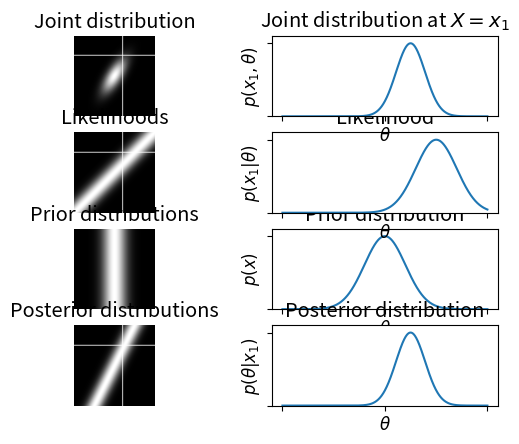

Write the Python code that produced this figure. (Note: this script raises an exception after producing the figure.)
# imports
from numpy import arange, linspace, ones, linalg, zeros, amin, amax, exp
import numpy as np
import matplotlib.pyplot as plt
from scipy import signal

plt.close("all")
plt.rcParams.update({'font.size': 12})
plt.ion()

# Make prior  distribution p(THETA).
# Find likelihood function for each value of x.
# Make joint distribution p(X,THETA) and posteriors p(THETA|X). 
# See online file for imports.
imax = 1001; imid = 500.0; 
X = linspace(0,1,imax) 
sdlik = 0.1                   # Standard deviation of likelihood.
sdprior = 0.1                 # Standard deviation of prior.
x1_index = round(imax*0.25)       # Index at x=0.75. 
thetatrue_index = round(imax*0.6) # Index at theta=0.6.

# Make Gaussian prior.
prior =  np.exp(-((X-0.5)**2/(2*sdprior**2)))
# Show prior distribution.
ax6 = plt.subplot(426); plt.ylim([0, 1.1])
plt.plot(X,prior);      plt.title("Prior distribution")
plt.ylabel("$p(x)$");   plt.xlabel("$\\theta$")
plt.setp(ax6.get_xticklabels(), visible=False)
plt.setp(ax6.get_yticklabels(), visible=False)

likelihoods = zeros((imax,imax)) # Create 2D array for likelihoods.
prior2d = zeros((imax,imax)) # Create 2D array for duplicated priors.
# Fill arrays.
for r in arange(0,imax):  
    rfrac = 1.0*(imax-r)/imax
    likelihoods[r,:] = np.exp(-((X-rfrac)**2/(2*sdprior**2)))
    prior2d[r,:] = prior

likelihoods = likelihoods/np.max(likelihoods) 
prior2d = prior2d/np.max(prior2d) # Set array max value to 1.

lik1d = likelihoods[x1_index,:] # Get likelihood function at X=x1.
ax4 = plt.subplot(424);            plt.ylim([0,1.1])
plt.plot(X,lik1d);                 plt.title("Likelihood")
plt.ylabel("$p(x_1|\\theta)$");    plt.xlabel("$\\theta$")
plt.setp(ax4.get_xticklabels(), visible=False)
plt.setp(ax4.get_yticklabels(), visible=False)

# Find joint distribution: p(X,THETA)=p(X|THETA)*p(THETA), Eq 3.41. 
joint1 = likelihoods * prior2d;    joint1=joint1/np.max(joint1)

# Get slice of joint distribution at X=x1.
joint1d = joint1[x1_index,:];    joint1d = joint1d/np.max(joint1d)
ax2 = plt.subplot(422);          plt.plot(X,joint1d)
plt.title("Joint distribution at $X=x_1$"); plt.ylim([0,1.1])
plt.ylabel("$p(x_1,\\theta)$");  plt.xlabel("$\\theta$")
plt.setp(ax2.get_xticklabels(),visible=False)
plt.setp(ax2.get_yticklabels(),visible=False)

# Find marginal likelihood p(X)
pX = np.sum(joint1,axis=1)
pX = pX/np.max(pX)

# Find posterior distribution for each value of x.
pX_duplicated = zeros((imax,imax))
for r in arange(0,imax):  
    pX_duplicated[:,r]=pX
posteriors = likelihoods * prior2d / pX_duplicated
posteriors = posteriors/np.max(posteriors)

# Get posterior distribution at X=x1.
posterior = posteriors[x1_index,:]
ax8 = plt.subplot(428);         plt.ylim([0,1.1])           
plt.plot(X,posterior)
plt.title("Posterior distribution")
plt.ylabel("$p(\\theta|x_1)$");    plt.xlabel("$\\theta$")
plt.setp(ax8.get_xticklabels(), visible=False)
plt.setp(ax8.get_yticklabels(), visible=False)

# Show 2D distributions as images.
lw = 5  # Determines white line width in 2d graphs.
# Show joint distribution.
# Mark all rows at thetatrue_index and columns at x1_index.
joint1[:,thetatrue_index-lw:thetatrue_index+lw]=1
joint1[x1_index-lw:x1_index+lw,:]=1
ax1 = plt.subplot(421);         plt.axis('off')
plt.imshow(joint1,cmap="gray"); plt.title("Joint distribution")

# Show likelihood functions.
plt.subplot(423)
# Mark all rows at thetatrue_index and columns at x1_index.
likelihoods[:,thetatrue_index-lw:thetatrue_index+lw]=1
likelihoods[x1_index-lw:x1_index+lw,:]=1
plt.imshow(likelihoods, cmap="gray")
plt.title("Likelihoods");    plt.axis('off')

# Show copies prior distribution.
plt.subplot(425);   plt.axis('off')
plt.imshow(prior2d,cmap="gray")
plt.title("Prior distributions")

# Show posterior distributions.
plt.subplot(427)
posteriors[:,thetatrue_index-lw:thetatrue_index+lw]=1
posteriors[x1_index-lw:x1_index+lw,:]=1
plt.imshow(posteriors, cmap="gray")
plt.title("Posterior distributions"); plt.axis('off'); 
figManager = plt.get_current_fig_manager()
figManager.window.showMaximized()

# Note that the white lines in the figures are made by changing the values of 
# array elements, so be careful of using these modified arrays for calculations.
